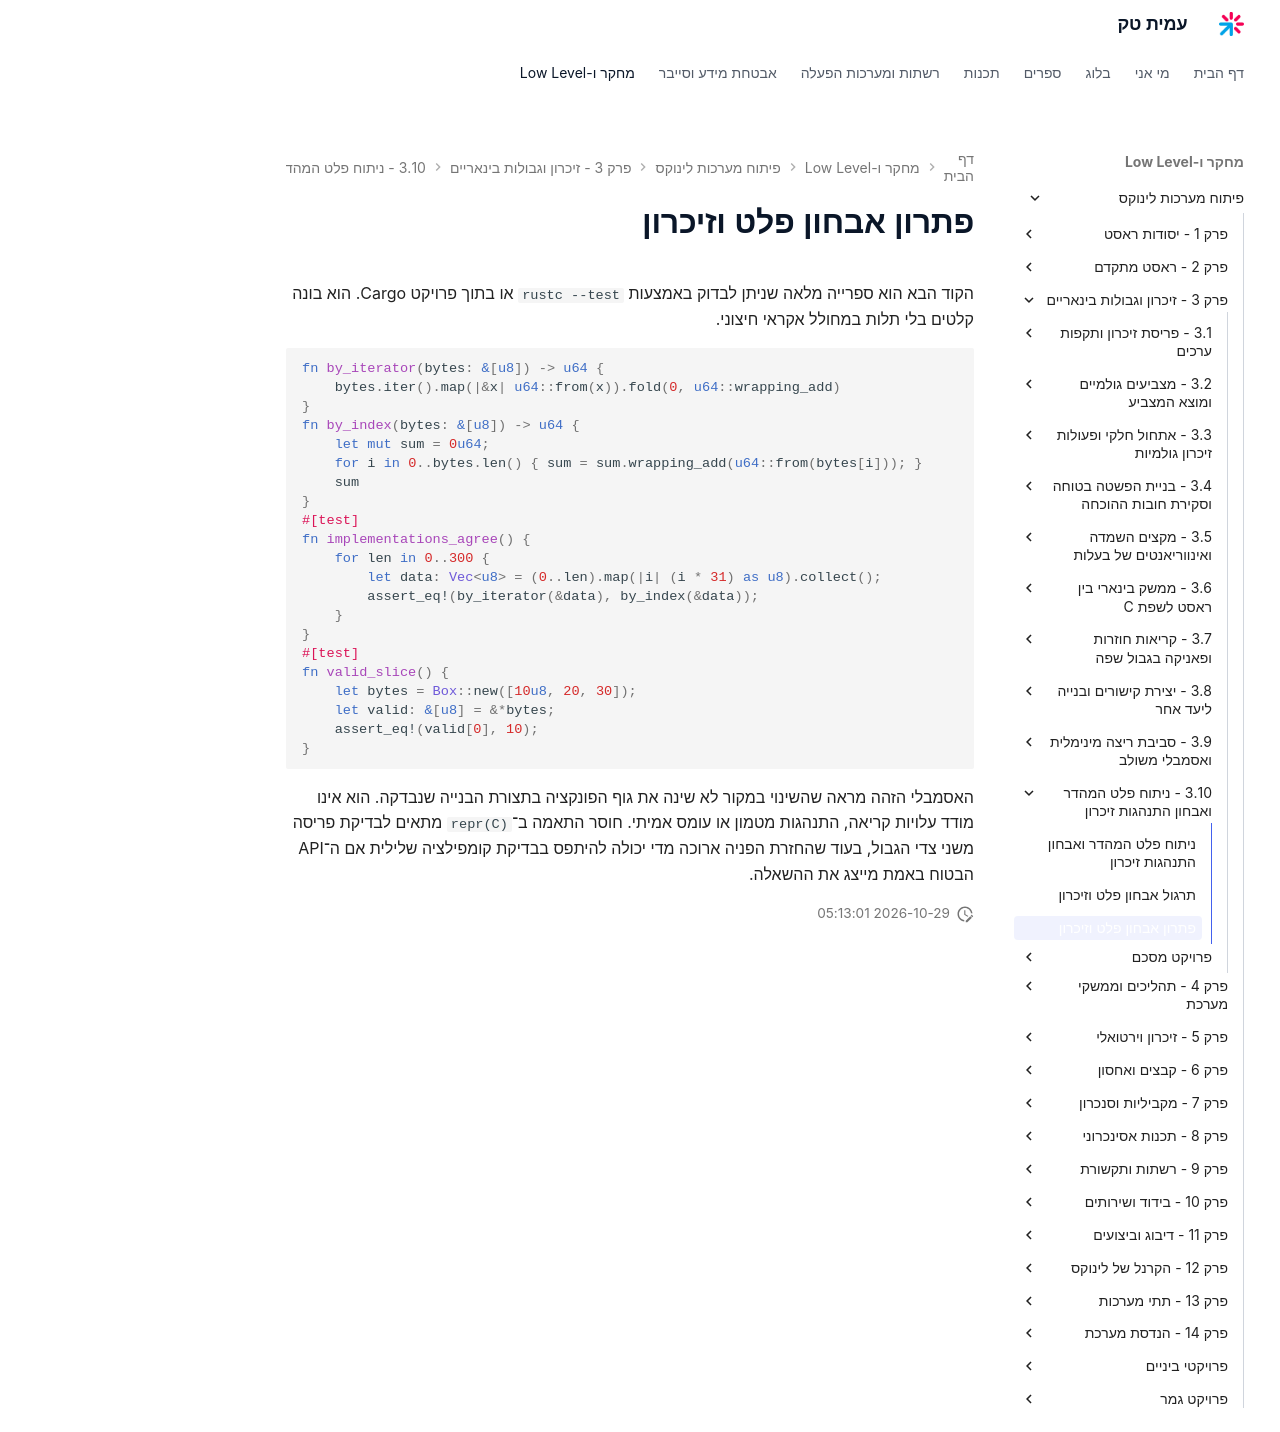

repository: AmitPinchasi/amittech · page: פיתוח-מערכות-לינוקס/3 - זיכרון וגבולות בינאריים/3.10 - ניתוח פלט המהדר ואבחון התנהגות זיכרון/3.10 - ניתוח פלט המהדר ואבחון התנהגות זיכרון - פתרון/index.html · generator: mkdocs

# פתרון אבחון פלט וזיכרון

הקוד הבא הוא ספרייה מלאה שניתן לבדוק באמצעות `rustc --test` או בתוך פרויקט Cargo. הוא בונה קלטים בלי תלות במחולל אקראי חיצוני.

```rust
fn by_iterator(bytes: &[u8]) -> u64 {
    bytes.iter().map(|&x| u64::from(x)).fold(0, u64::wrapping_add)
}
fn by_index(bytes: &[u8]) -> u64 {
    let mut sum = 0u64;
    for i in 0..bytes.len() { sum = sum.wrapping_add(u64::from(bytes[i])); }
    sum
}
#[test]
fn implementations_agree() {
    for len in 0..300 {
        let data: Vec<u8> = (0..len).map(|i| (i * 31) as u8).collect();
        assert_eq!(by_iterator(&data), by_index(&data));
    }
}
#[test]
fn valid_slice() {
    let bytes = Box::new([10u8, 20, 30]);
    let valid: &[u8] = &*bytes;
    assert_eq!(valid[0], 10);
}
```

האסמבלי הזהה מראה שהשינוי במקור לא שינה את גוף הפונקציה בתצורת הבנייה שנבדקה. הוא אינו מודד עלויות קריאה, התנהגות מטמון או עומס אמיתי. חוסר התאמה ב־`repr(C)` מתאים לבדיקת פריסה משני צדי הגבול, בעוד שהחזרת הפניה ארוכה מדי יכולה להיתפס בבדיקת קומפילציה שלילית אם ה־API הבטוח באמת מייצג את ההשאלה.
